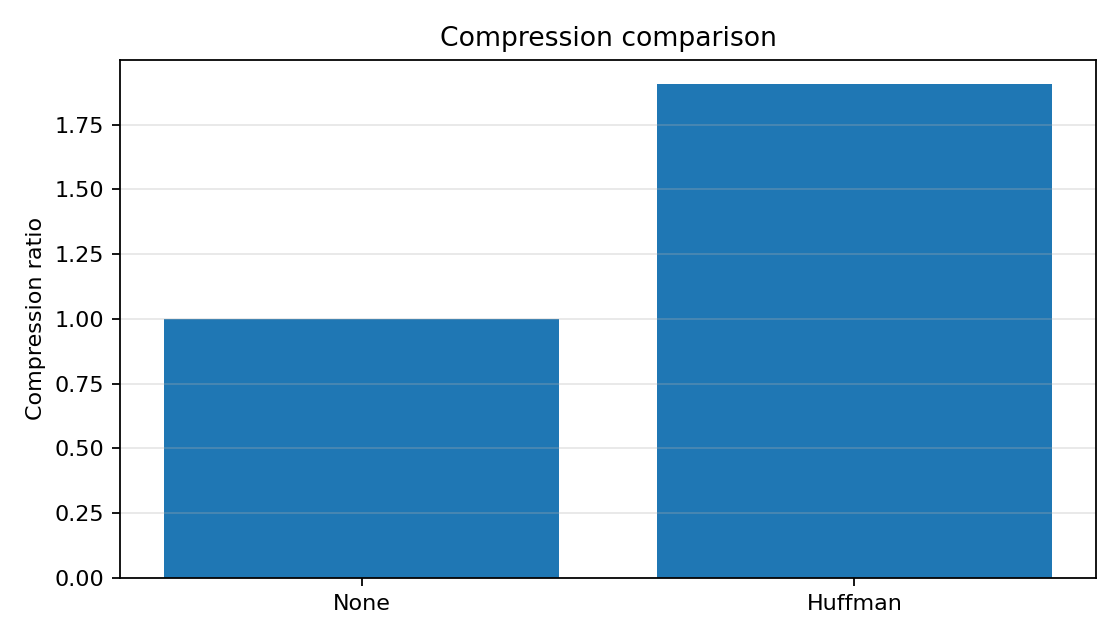

The data file committed next to this chart (first rows):
scheme, compression_ratio
None, 1.0
Huffman, 1.905
